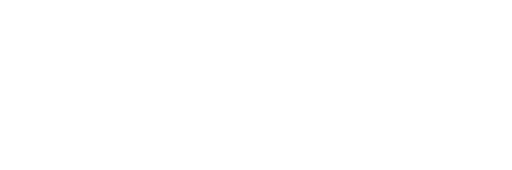
t = 0.00 s
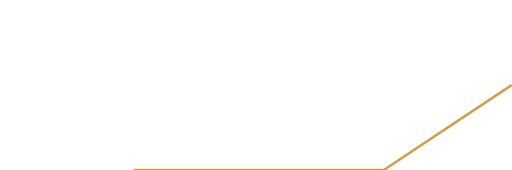
t = 0.71 s
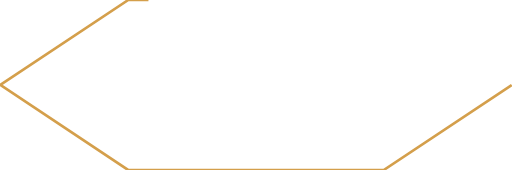
t = 1.42 s
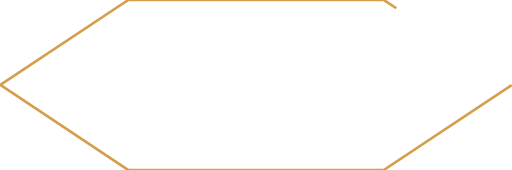
t = 2.13 s
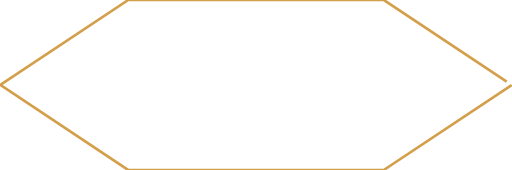
t = 2.83 s
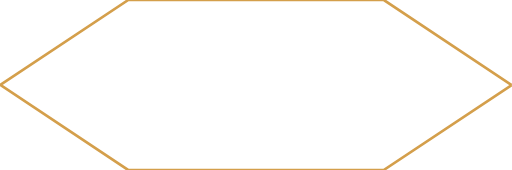
t = 3.00 s

The animated SVG that drew these frames (rendered in a browser with its animation timeline set to each time). Animation: 2 CSS @keyframes rules; one cycle of 3.00 s.

<svg xmlns="http://www.w3.org/2000/svg" width="1158.031" height="385" viewBox="0 0 1158.031 385" style="">
    <g style="fill:none;stroke:#d49f4b;stroke-width:6;stroke-linejoin:round;">
    <path id="Polygone_1" data-name="Polygone 1" class="cls-1 QYVuvxWd_0" d="M1301.01,439.6L1011.27,632l-579.014-.1L142.977,439.394l289.74-192.4,579.023,0.1Z" transform="translate(-142.969 -247)"></path>
</g><style data-made-with="vivus-instant">.QYVuvxWd_0{stroke-dasharray:2549 2551;stroke-dashoffset:2550;animation:QYVuvxWd_draw 3000ms ease-out 0ms forwards;}@keyframes QYVuvxWd_draw{100%{stroke-dashoffset:0;}}@keyframes QYVuvxWd_fade{0%{stroke-opacity:1;}94.44444444444444%{stroke-opacity:1;}100%{stroke-opacity:0;}}</style></svg>
